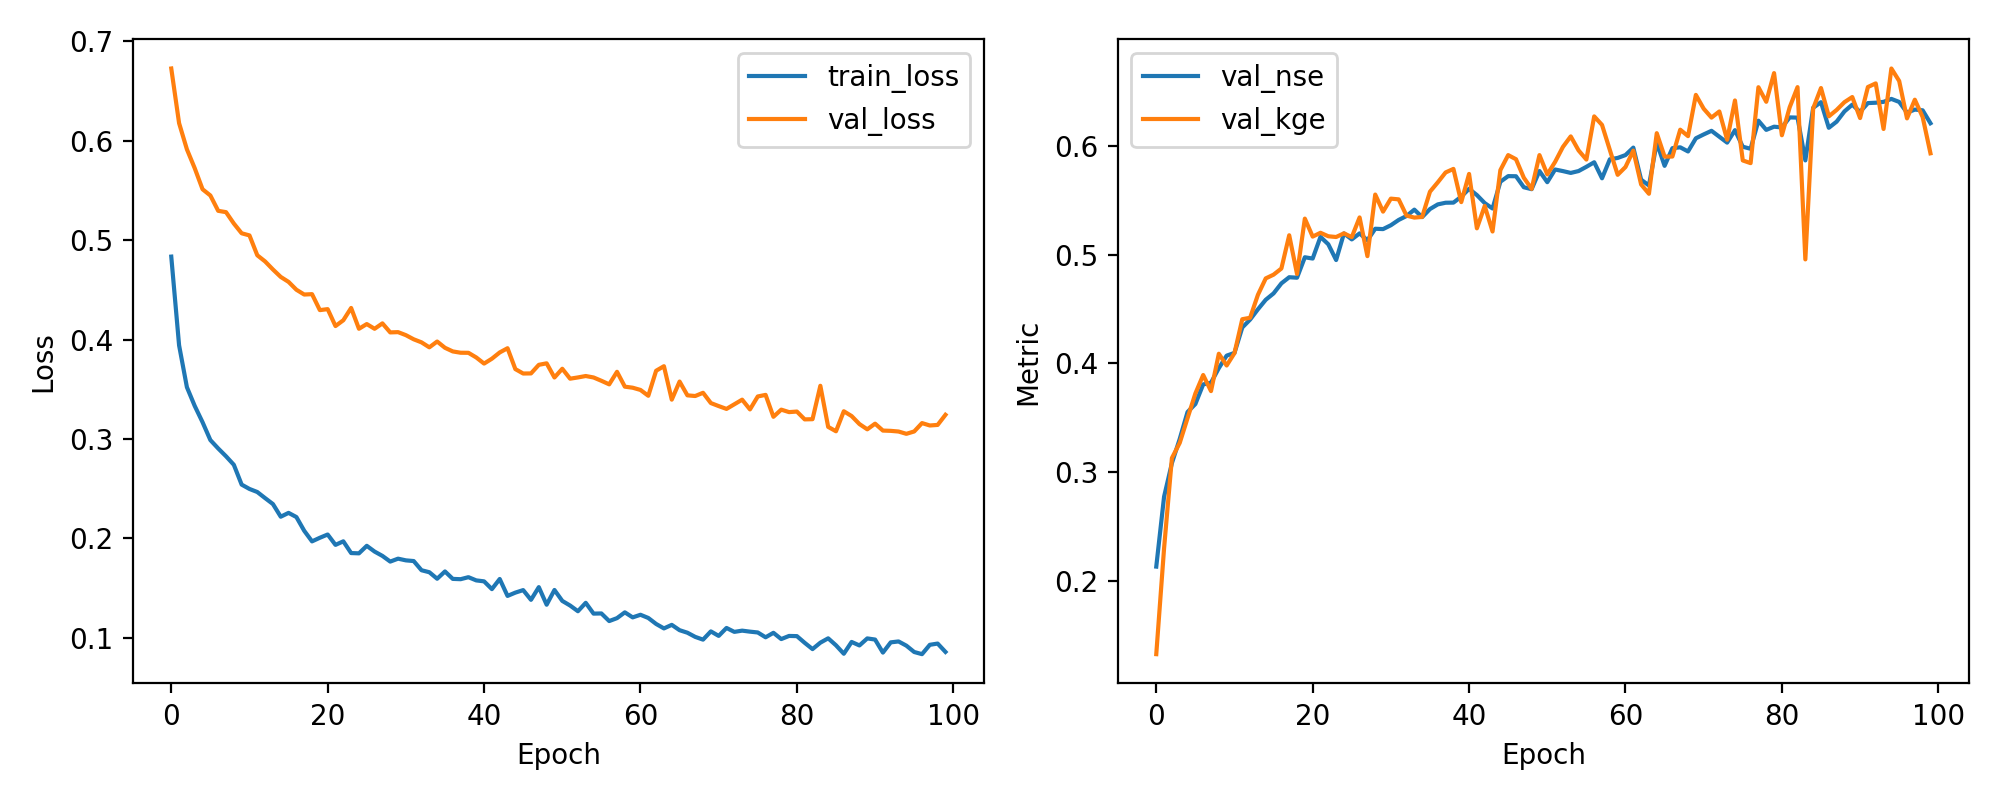

The data file committed next to this chart (first rows):
epoch, train_loss, val_loss, val_nse, val_kge
1, 0.4833, 0.6724, 0.2134, 0.133
2, 0.3942, 0.6175, 0.2777, 0.2303
3, 0.3521, 0.5912, 0.3085, 0.3131
4, 0.3332, 0.5722, 0.3307, 0.327
5, 0.3169, 0.551, 0.3554, 0.3498
6, 0.2989, 0.5448, 0.3628, 0.3724
7, 0.2905, 0.5294, 0.3808, 0.3894
8, 0.2826, 0.528, 0.3823, 0.3746
9, 0.2741, 0.5166, 0.3957, 0.4089
10, 0.2541, 0.5068, 0.4072, 0.3981
11, 0.2498, 0.5046, 0.4097, 0.4095
12, 0.2467, 0.4847, 0.4331, 0.4407
13, 0.2405, 0.4785, 0.4403, 0.442
14, 0.2346, 0.4704, 0.4498, 0.4631
15, 0.2219, 0.4629, 0.4585, 0.4782
16, 0.2257, 0.4579, 0.4644, 0.4816
17, 0.2215, 0.45, 0.4736, 0.4872
18, 0.2077, 0.4452, 0.4792, 0.5178
19, 0.1971, 0.4456, 0.4788, 0.4822
20, 0.2007, 0.4295, 0.4976, 0.5331
21, 0.204, 0.4305, 0.4964, 0.5166
22, 0.1935, 0.4135, 0.5163, 0.5201
23, 0.1971, 0.4193, 0.5095, 0.5169
24, 0.1853, 0.4317, 0.495, 0.5162
25, 0.185, 0.4108, 0.5195, 0.5195
26, 0.1926, 0.4155, 0.514, 0.5161
27, 0.1868, 0.4108, 0.5195, 0.5342
28, 0.1825, 0.4162, 0.5131, 0.4986
29, 0.1767, 0.4071, 0.5238, 0.5552
30, 0.1797, 0.4074, 0.5234, 0.5395
31, 0.178, 0.4044, 0.527, 0.5514
32, 0.1773, 0.4002, 0.5319, 0.5507
33, 0.168, 0.3971, 0.5355, 0.5359
34, 0.166, 0.3921, 0.5413, 0.534
35, 0.1595, 0.398, 0.5345, 0.5346
36, 0.1668, 0.3917, 0.5419, 0.5578
37, 0.1593, 0.388, 0.5461, 0.5664
38, 0.159, 0.3867, 0.5477, 0.5755
39, 0.1611, 0.3866, 0.5478, 0.5787
40, 0.1578, 0.3819, 0.5532, 0.5482
41, 0.1569, 0.3758, 0.5604, 0.5741
42, 0.1491, 0.3807, 0.5547, 0.5241
43, 0.1592, 0.387, 0.5473, 0.5447
44, 0.1422, 0.3912, 0.5424, 0.5212
45, 0.1455, 0.3702, 0.5669, 0.5776
46, 0.1481, 0.3658, 0.5721, 0.5914
47, 0.1383, 0.3659, 0.572, 0.5876
48, 0.1511, 0.3745, 0.5619, 0.5706
49, 0.1334, 0.3761, 0.5601, 0.5604
50, 0.1482, 0.3618, 0.5768, 0.5914
51, 0.1372, 0.3706, 0.5665, 0.5737
52, 0.1326, 0.3606, 0.5782, 0.5852
53, 0.1268, 0.3619, 0.5767, 0.5989
54, 0.1353, 0.3633, 0.575, 0.6086
55, 0.1244, 0.3618, 0.5768, 0.5957
56, 0.1246, 0.3585, 0.5807, 0.5873
57, 0.1169, 0.3549, 0.5848, 0.627
58, 0.1199, 0.3675, 0.5701, 0.6191
59, 0.1257, 0.3526, 0.5876, 0.5961
60, 0.1206, 0.3515, 0.5888, 0.5733
... 40 more rows
